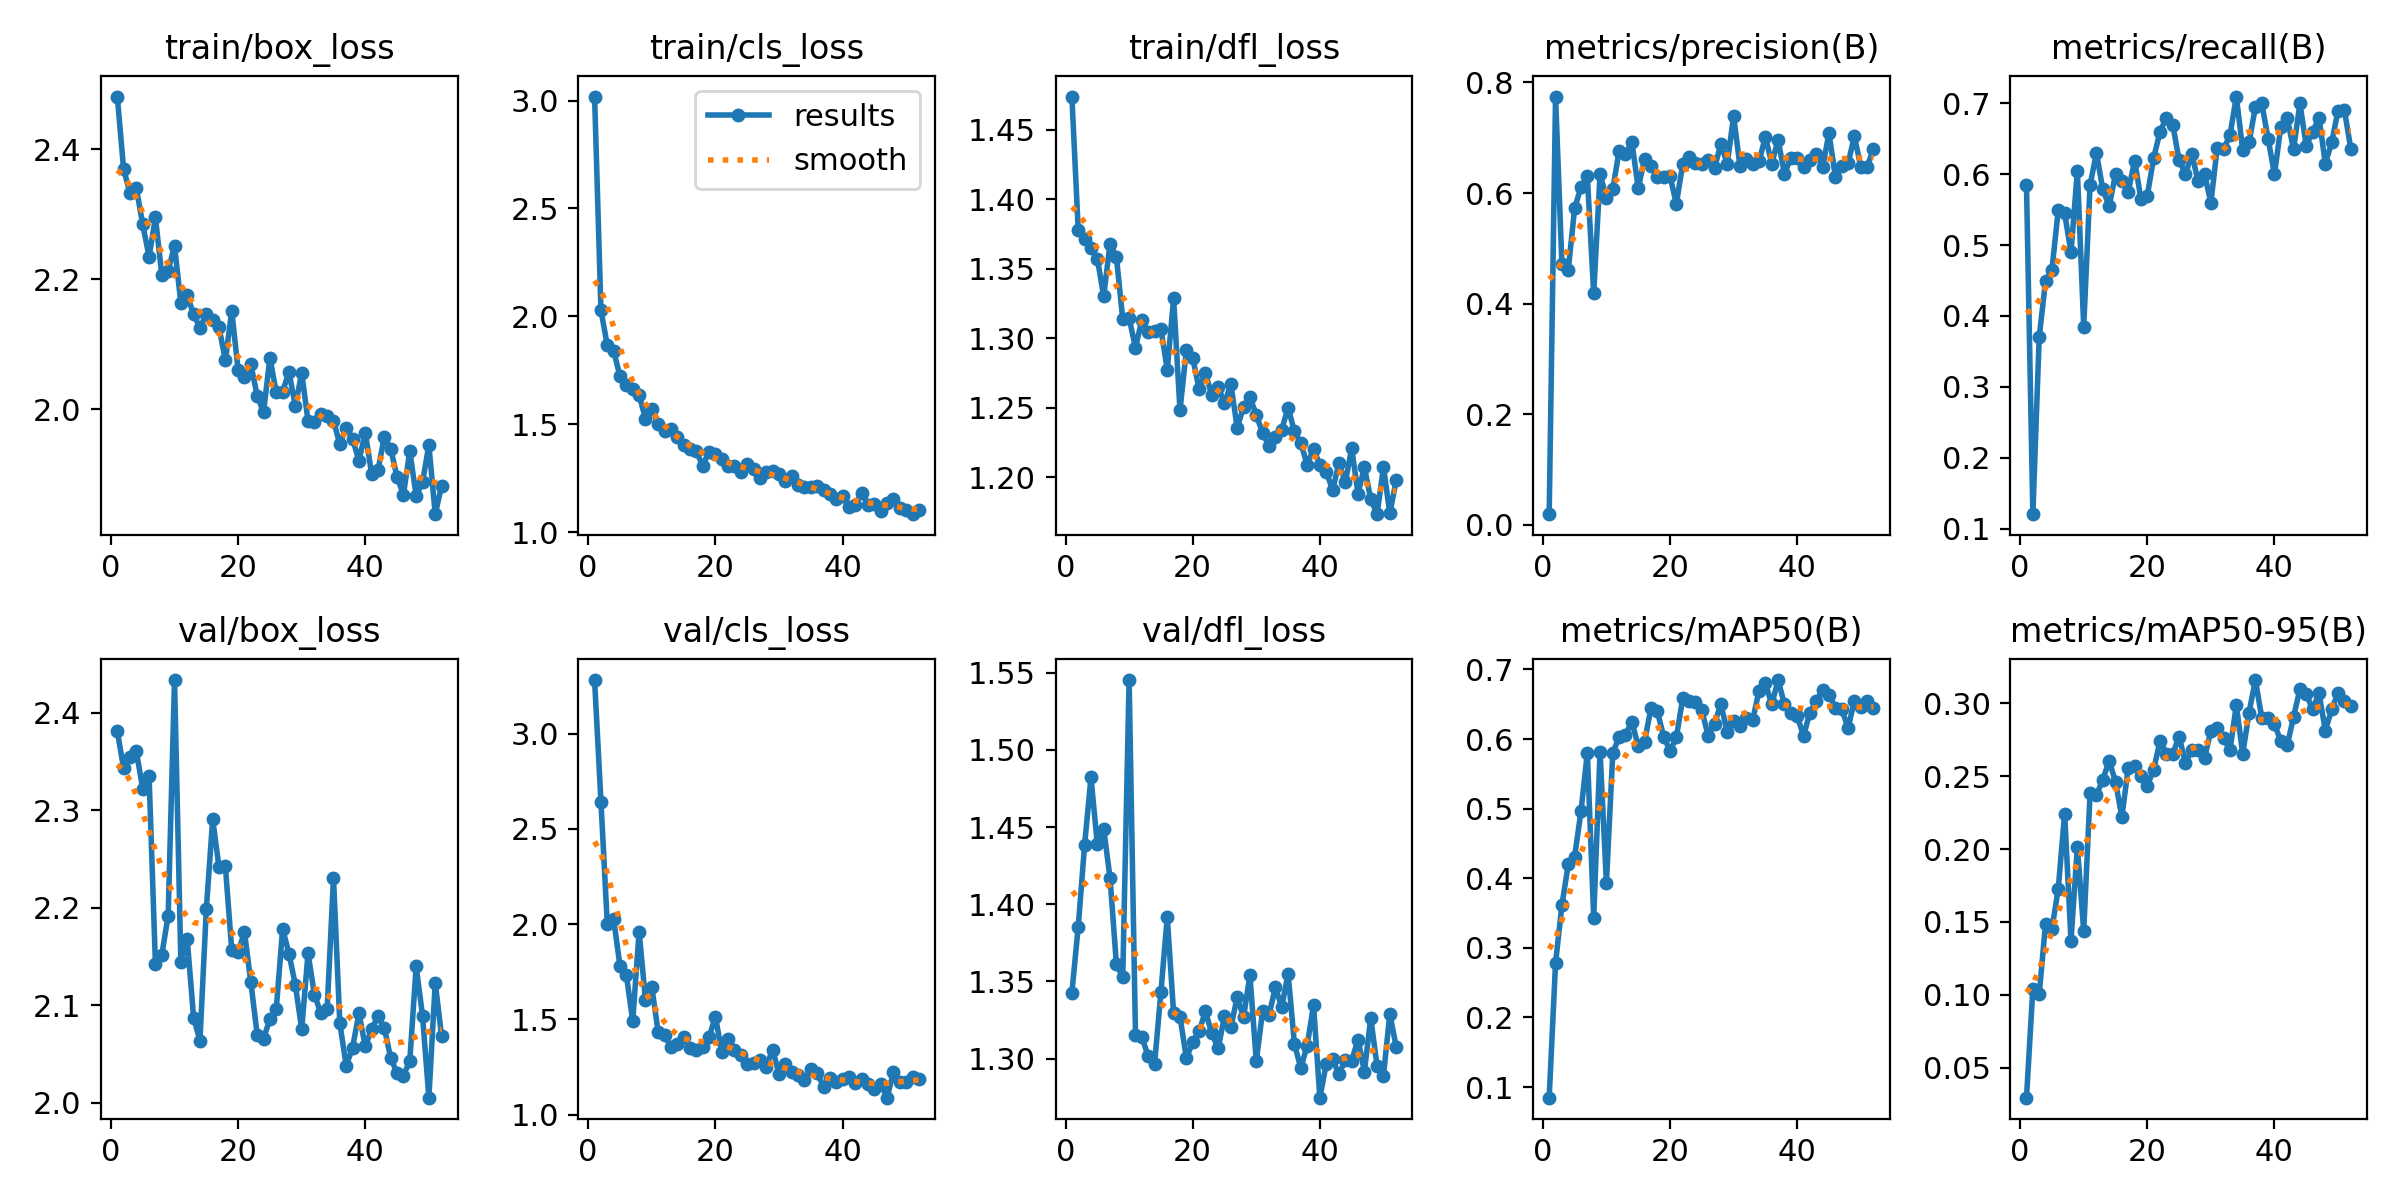

Source data for this figure (header and first rows):
epoch, time, train/box_loss, train/cls_loss, train/dfl_loss, metrics/precision(B), metrics/recall(B), metrics/mAP50(B), metrics/mAP50-95(B), val/box_loss, val/cls_loss, val/dfl_loss, lr/pg0, lr/pg1, lr/pg2
1, 8.054, 2.481, 3.018, 1.474, 0.0195, 0.585, 0.08478, 0.02951, 2.381, 3.28, 1.343, 0.0006496, 0.0006496, 0.0006496
2, 10, 2.369, 2.027, 1.378, 0.7745, 0.1202, 0.2781, 0.1043, 2.343, 2.643, 1.386, 0.0013, 0.0013, 0.0013
3, 11.68, 2.333, 1.865, 1.371, 0.4716, 0.37, 0.3613, 0.1004, 2.355, 1.999, 1.439, 0.001934, 0.001934, 0.001934
4, 13.48, 2.34, 1.84, 1.365, 0.4609, 0.45, 0.4199, 0.1489, 2.36, 2.025, 1.482, 0.001926, 0.001926, 0.001926
5, 15.16, 2.285, 1.721, 1.357, 0.5724, 0.465, 0.4309, 0.1452, 2.322, 1.78, 1.439, 0.001901, 0.001901, 0.001901
6, 17.06, 2.235, 1.681, 1.33, 0.6108, 0.55, 0.4962, 0.173, 2.335, 1.733, 1.449, 0.001876, 0.001876, 0.001876
7, 18.78, 2.295, 1.663, 1.368, 0.63, 0.5448, 0.5801, 0.2244, 2.142, 1.49, 1.417, 0.001852, 0.001852, 0.001852
8, 20.66, 2.207, 1.635, 1.359, 0.4185, 0.49, 0.3434, 0.1373, 2.151, 1.961, 1.361, 0.001827, 0.001827, 0.001827
9, 22.49, 2.213, 1.526, 1.314, 0.6336, 0.605, 0.582, 0.2016, 2.192, 1.605, 1.353, 0.001802, 0.001802, 0.001802
10, 24.31, 2.252, 1.569, 1.315, 0.5916, 0.385, 0.3936, 0.1439, 2.433, 1.67, 1.545, 0.001777, 0.001777, 0.001777
11, 26.08, 2.163, 1.502, 1.293, 0.6069, 0.585, 0.5795, 0.2382, 2.144, 1.434, 1.316, 0.001752, 0.001752, 0.001752
12, 28.03, 2.175, 1.466, 1.313, 0.6766, 0.63, 0.6033, 0.237, 2.168, 1.419, 1.314, 0.001728, 0.001728, 0.001728
13, 29.87, 2.146, 1.478, 1.305, 0.6701, 0.579, 0.6063, 0.2476, 2.087, 1.357, 1.301, 0.001703, 0.001703, 0.001703
14, 31.68, 2.125, 1.441, 1.305, 0.6929, 0.555, 0.6247, 0.2606, 2.064, 1.369, 1.296, 0.001678, 0.001678, 0.001678
15, 33.44, 2.146, 1.404, 1.307, 0.6088, 0.6, 0.5905, 0.2462, 2.198, 1.409, 1.343, 0.001654, 0.001654, 0.001654
16, 35.2, 2.137, 1.384, 1.277, 0.6621, 0.59, 0.596, 0.222, 2.291, 1.352, 1.392, 0.001629, 0.001629, 0.001629
17, 36.89, 2.126, 1.373, 1.329, 0.6482, 0.575, 0.6444, 0.2557, 2.241, 1.341, 1.329, 0.001604, 0.001604, 0.001604
18, 38.53, 2.075, 1.308, 1.248, 0.6292, 0.6194, 0.6403, 0.2572, 2.242, 1.358, 1.327, 0.001579, 0.001579, 0.001579
19, 40.39, 2.152, 1.372, 1.291, 0.6292, 0.565, 0.6035, 0.25, 2.156, 1.407, 1.301, 0.001554, 0.001554, 0.001554
20, 42.05, 2.06, 1.361, 1.286, 0.6306, 0.57, 0.583, 0.2435, 2.154, 1.515, 1.311, 0.00153, 0.00153, 0.00153
21, 43.73, 2.049, 1.339, 1.263, 0.5807, 0.6232, 0.6023, 0.2545, 2.175, 1.329, 1.318, 0.001505, 0.001505, 0.001505
22, 45.38, 2.069, 1.308, 1.275, 0.6523, 0.66, 0.6586, 0.274, 2.124, 1.399, 1.331, 0.00148, 0.00148, 0.00148
23, 47.29, 2.021, 1.304, 1.259, 0.6654, 0.68, 0.6549, 0.2655, 2.07, 1.342, 1.316, 0.001455, 0.001455, 0.001455
24, 49.1, 1.995, 1.278, 1.265, 0.6549, 0.67, 0.6529, 0.2653, 2.065, 1.313, 1.307, 0.001431, 0.001431, 0.001431
25, 50.91, 2.079, 1.314, 1.253, 0.653, 0.62, 0.6411, 0.2771, 2.086, 1.264, 1.327, 0.001406, 0.001406, 0.001406
26, 52.59, 2.026, 1.294, 1.267, 0.6595, 0.6004, 0.605, 0.2591, 2.096, 1.274, 1.32, 0.001381, 0.001381, 0.001381
27, 54.53, 2.027, 1.25, 1.236, 0.6456, 0.6284, 0.6223, 0.2678, 2.178, 1.288, 1.34, 0.001357, 0.001357, 0.001357
28, 56.13, 2.057, 1.28, 1.251, 0.6887, 0.59, 0.6497, 0.2679, 2.153, 1.253, 1.327, 0.001332, 0.001332, 0.001332
29, 57.95, 2.005, 1.283, 1.258, 0.6529, 0.6, 0.6106, 0.2626, 2.121, 1.343, 1.354, 0.001307, 0.001307, 0.001307
30, 59.84, 2.056, 1.27, 1.245, 0.7389, 0.56, 0.6265, 0.2811, 2.075, 1.215, 1.298, 0.001282, 0.001282, 0.001282
31, 61.74, 1.982, 1.235, 1.232, 0.649, 0.6378, 0.6183, 0.2833, 2.153, 1.268, 1.331, 0.001257, 0.001257, 0.001257
32, 63.67, 1.981, 1.261, 1.223, 0.6617, 0.6358, 0.6306, 0.276, 2.111, 1.222, 1.328, 0.001233, 0.001233, 0.001233
33, 65.37, 1.993, 1.217, 1.229, 0.652, 0.655, 0.6272, 0.2677, 2.092, 1.211, 1.346, 0.001208, 0.001208, 0.001208
34, 67.45, 1.989, 1.208, 1.234, 0.6573, 0.7097, 0.6693, 0.2988, 2.096, 1.182, 1.333, 0.001183, 0.001183, 0.001183
35, 69.24, 1.982, 1.21, 1.25, 0.7015, 0.6345, 0.6803, 0.2652, 2.23, 1.242, 1.355, 0.001159, 0.001159, 0.001159
36, 70.93, 1.946, 1.211, 1.233, 0.6534, 0.645, 0.6498, 0.2936, 2.081, 1.218, 1.309, 0.001134, 0.001134, 0.001134
37, 72.8, 1.972, 1.194, 1.225, 0.696, 0.695, 0.6848, 0.3159, 2.038, 1.148, 1.294, 0.001109, 0.001109, 0.001109
38, 74.97, 1.955, 1.177, 1.209, 0.6348, 0.7, 0.6499, 0.2901, 2.056, 1.193, 1.308, 0.001084, 0.001084, 0.001084
39, 77.01, 1.921, 1.153, 1.221, 0.6636, 0.65, 0.6374, 0.2901, 2.092, 1.174, 1.335, 0.001059, 0.001059, 0.001059
40, 78.88, 1.964, 1.167, 1.209, 0.6631, 0.6, 0.6332, 0.2859, 2.058, 1.189, 1.275, 0.001035, 0.001035, 0.001035
41, 80.71, 1.9, 1.117, 1.204, 0.6464, 0.6673, 0.6044, 0.2738, 2.075, 1.197, 1.297, 0.00101, 0.00101, 0.00101
42, 82.49, 1.906, 1.125, 1.191, 0.6596, 0.68, 0.6381, 0.2712, 2.089, 1.169, 1.3, 0.0009853, 0.0009853, 0.0009853
43, 84.22, 1.958, 1.182, 1.21, 0.6715, 0.635, 0.6545, 0.2905, 2.076, 1.189, 1.29, 0.0009605, 0.0009605, 0.0009605
44, 85.73, 1.939, 1.125, 1.196, 0.6472, 0.7, 0.671, 0.3098, 2.046, 1.163, 1.299, 0.0009357, 0.0009357, 0.0009357
45, 87.4, 1.896, 1.128, 1.221, 0.7083, 0.64, 0.6639, 0.3063, 2.03, 1.135, 1.299, 0.000911, 0.000911, 0.000911
46, 89.32, 1.869, 1.099, 1.188, 0.6298, 0.66, 0.645, 0.2957, 2.028, 1.16, 1.312, 0.0008862, 0.0008862, 0.0008862
47, 90.9, 1.936, 1.136, 1.207, 0.649, 0.68, 0.6439, 0.307, 2.043, 1.09, 1.292, 0.0008615, 0.0008615, 0.0008615
48, 92.57, 1.867, 1.152, 1.184, 0.6537, 0.615, 0.6154, 0.2813, 2.14, 1.225, 1.326, 0.0008368, 0.0008368, 0.0008368
49, 94.27, 1.888, 1.112, 1.173, 0.7025, 0.645, 0.6554, 0.2958, 2.089, 1.174, 1.295, 0.000812, 0.000812, 0.000812
50, 95.94, 1.945, 1.101, 1.207, 0.6477, 0.69, 0.646, 0.3073, 2.005, 1.172, 1.289, 0.0007872, 0.0007872, 0.0007872
51, 97.54, 1.839, 1.083, 1.174, 0.6479, 0.6901, 0.6543, 0.3013, 2.123, 1.199, 1.329, 0.0007625, 0.0007625, 0.0007625
52, 99.31, 1.882, 1.101, 1.198, 0.6796, 0.6363, 0.6449, 0.2979, 2.068, 1.188, 1.308, 0.0007378, 0.0007378, 0.0007378
